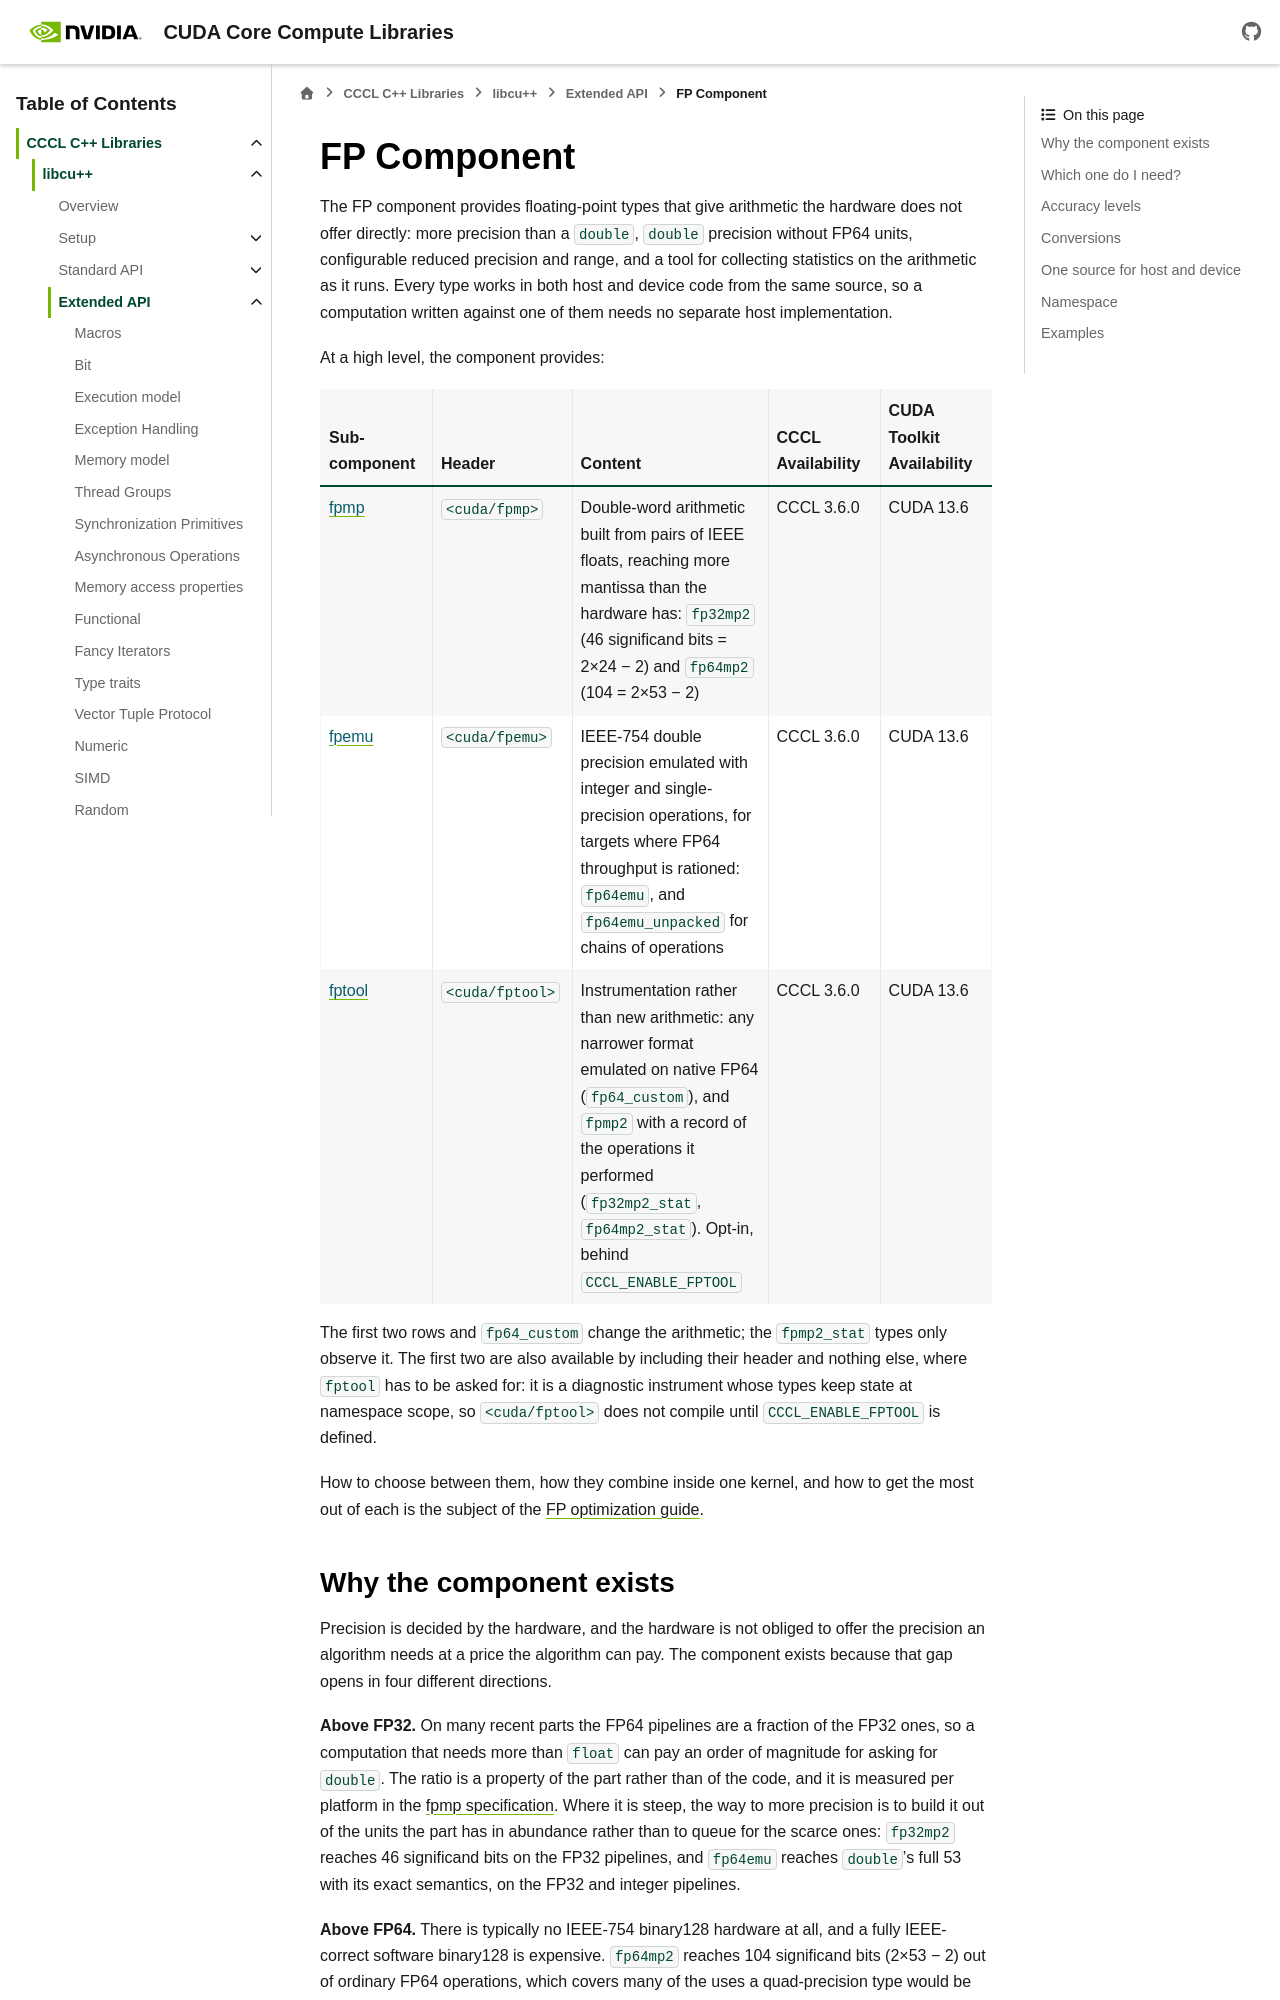

repository: Izpiz06/cccl · page: docs/unstable/libcudacxx/extended_api/fp.html · generator: sphinx

.. _libcudacxx-extended-api-fp:

FP Component
============

.. toctree::
   :hidden:
   :maxdepth: 1

   fp/fpmp
   fp/fpemu
   fp/fptool
   fp/fp_optimization_guide

The FP component provides floating-point types that give arithmetic the hardware does not offer
directly: more precision than a ``double``, ``double`` precision without FP64 units, configurable
reduced precision and range, and a tool for collecting statistics on the arithmetic as it runs.
Every type works in both host and device code from the same source, so a computation written
against one of them needs no separate host implementation.

At a high level, the component provides:

.. list-table::
   :widths: 20 25 35 20 20
   :header-rows: 1

   * - **Sub-component**
     - **Header**
     - **Content**
     - **CCCL Availability**
     - **CUDA Toolkit Availability**

   * - :ref:`fpmp <libcudacxx-extended-api-fp-fpmp>`
     - ``<cuda/fpmp>``
     - Double-word arithmetic built from pairs of IEEE floats, reaching more mantissa than the
       hardware has: ``fp32mp2`` (46 significand bits = 2×24 − 2) and ``fp64mp2``
       (104 = 2×53 − 2)
     - CCCL 3.6.0
     - CUDA 13.6

   * - :ref:`fpemu <libcudacxx-extended-api-fp-fpemu>`
     - ``<cuda/fpemu>``
     - IEEE-754 double precision emulated with integer and single-precision operations, for
       targets where FP64 throughput is rationed: ``fp64emu``, and ``fp64emu_unpacked`` for
       chains of operations
     - CCCL 3.6.0
     - CUDA 13.6

   * - :ref:`fptool <libcudacxx-extended-api-fp-fptool>`
     - ``<cuda/fptool>``
     - Instrumentation rather than new arithmetic: any narrower format emulated on native FP64
       (``fp64_custom``), and ``fpmp2`` with a record of the operations it performed
       (``fp32mp2_stat``, ``fp64mp2_stat``). Opt-in, behind ``CCCL_ENABLE_FPTOOL``
     - CCCL 3.6.0
     - CUDA 13.6

The first two rows and ``fp64_custom`` change the arithmetic; the ``fpmp2_stat`` types only
observe it.
The first two are also available by including their header and nothing else, where ``fptool`` has
to be asked for: it is a diagnostic instrument whose types keep state at namespace scope, so
``<cuda/fptool>`` does not compile until ``CCCL_ENABLE_FPTOOL`` is defined.

How to choose between them, how they combine inside one kernel, and how to get the most out of each
is the subject of the :ref:`FP optimization guide <libcudacxx-extended-api-fp-optimization-guide>`.
